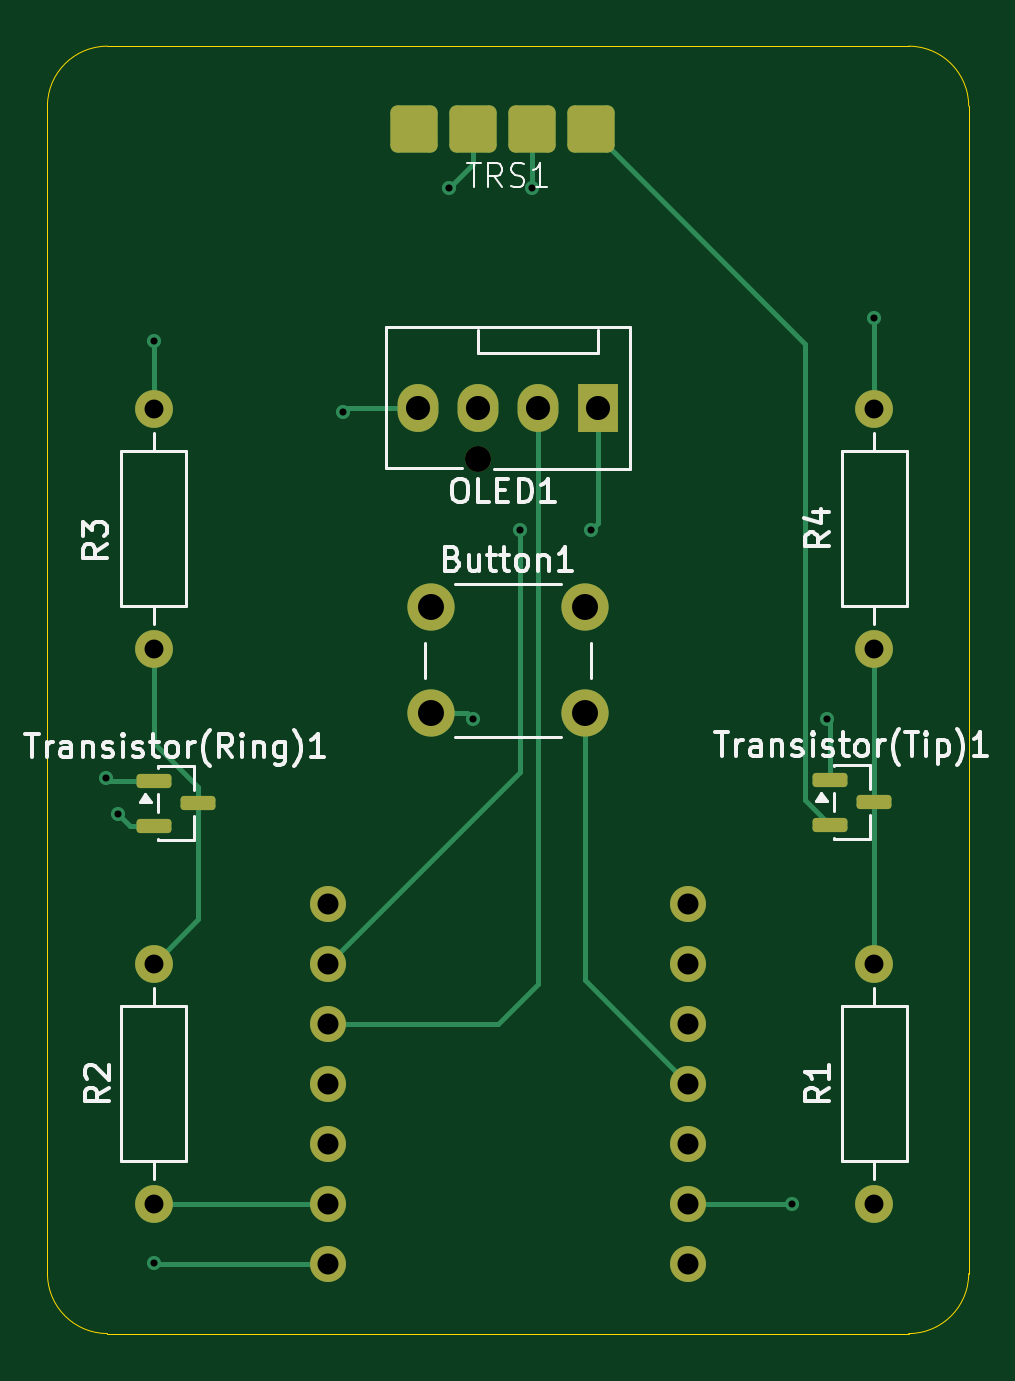
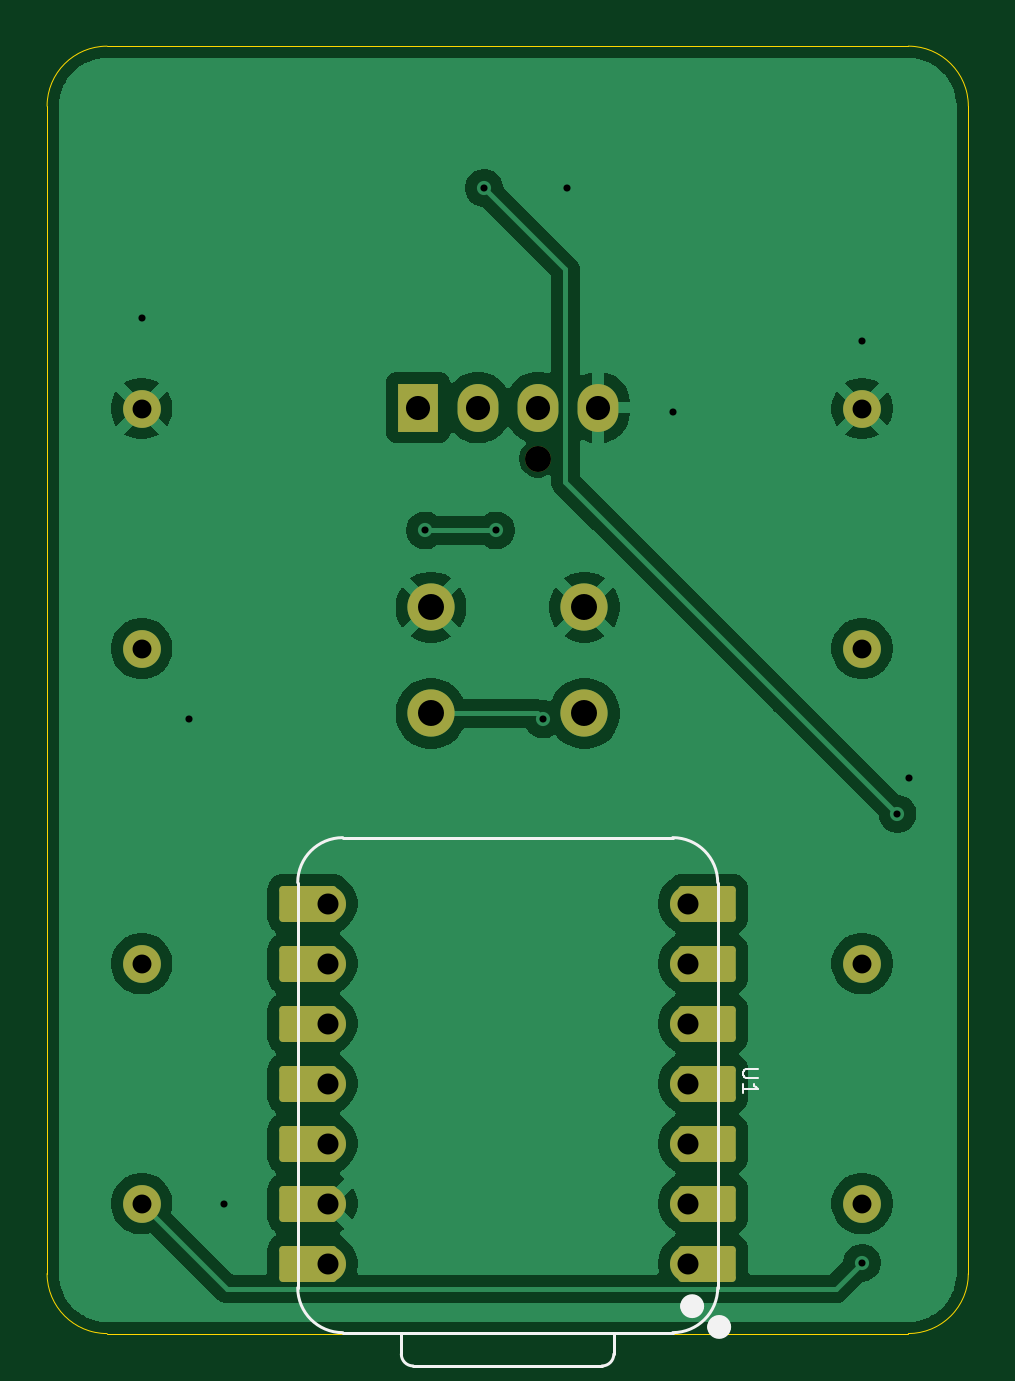
Circuit board: 11 layer files. Board 39.0 x 54.5 mm.
- bottom_copper: autoShutterPCB-B_Cu.gbr (64740 bytes)
- bottom_mask: autoShutterPCB-B_Mask.gbr (2810 bytes)
- paste: autoShutterPCB-B_Paste.gbr (459 bytes)
- bottom_silk: autoShutterPCB-B_Silkscreen.gbr (2495 bytes)
- outline: autoShutterPCB-Edge_Cuts.gbr (845 bytes)
- top_copper: autoShutterPCB-F_Cu.gbr (7137 bytes)
- top_mask: autoShutterPCB-F_Mask.gbr (2664 bytes)
- paste: autoShutterPCB-F_Paste.gbr (1562 bytes)
- top_silk: autoShutterPCB-F_Silkscreen.gbr (29463 bytes)
- drill: autoShutterPCB-NPTH.drl (343 bytes)
- drill: autoShutterPCB-PTH.drl (1174 bytes)

=== bottom_copper: autoShutterPCB-B_Cu.gbr (64740 bytes, source omitted) ===
=== bottom_mask: autoShutterPCB-B_Mask.gbr (2810 bytes, source withheld) ===
=== paste: autoShutterPCB-B_Paste.gbr ===
%TF.GenerationSoftware,KiCad,Pcbnew,10.0.0*%
%TF.CreationDate,2026-03-22T14:26:29-07:00*%
%TF.ProjectId,autoShutterPCB,6175746f-5368-4757-9474-65725043422e,rev?*%
%TF.SameCoordinates,Original*%
%TF.FileFunction,Paste,Bot*%
%TF.FilePolarity,Positive*%
%FSLAX46Y46*%
G04 Gerber Fmt 4.6, Leading zero omitted, Abs format (unit mm)*
G04 Created by KiCad (PCBNEW 10.0.0) date 2026-03-22 14:26:29*
%MOMM*%
%LPD*%
G01*
G04 APERTURE LIST*
G04 APERTURE END LIST*
M02*

=== bottom_silk: autoShutterPCB-B_Silkscreen.gbr ===
%TF.GenerationSoftware,KiCad,Pcbnew,10.0.0*%
%TF.CreationDate,2026-03-22T14:26:29-07:00*%
%TF.ProjectId,autoShutterPCB,6175746f-5368-4757-9474-65725043422e,rev?*%
%TF.SameCoordinates,Original*%
%TF.FileFunction,Legend,Bot*%
%TF.FilePolarity,Positive*%
%FSLAX46Y46*%
G04 Gerber Fmt 4.6, Leading zero omitted, Abs format (unit mm)*
G04 Created by KiCad (PCBNEW 10.0.0) date 2026-03-22 14:26:29*
%MOMM*%
%LPD*%
G01*
G04 APERTURE LIST*
%ADD10C,0.101600*%
%ADD11C,0.127000*%
%ADD12C,0.100000*%
%ADD13C,0.504000*%
G04 APERTURE END LIST*
D10*
X146903479Y-114311190D02*
X147417526Y-114311190D01*
X147417526Y-114311190D02*
X147478002Y-114341428D01*
X147478002Y-114341428D02*
X147508241Y-114371666D01*
X147508241Y-114371666D02*
X147538479Y-114432142D01*
X147538479Y-114432142D02*
X147538479Y-114553095D01*
X147538479Y-114553095D02*
X147508241Y-114613571D01*
X147508241Y-114613571D02*
X147478002Y-114643809D01*
X147478002Y-114643809D02*
X147417526Y-114674047D01*
X147417526Y-114674047D02*
X146903479Y-114674047D01*
X147538479Y-115309047D02*
X147538479Y-114946190D01*
X147538479Y-115127618D02*
X146903479Y-115127618D01*
X146903479Y-115127618D02*
X146994193Y-115067142D01*
X146994193Y-115067142D02*
X147054669Y-115006666D01*
X147054669Y-115006666D02*
X147084907Y-114946190D01*
%TO.C,U1*%
D11*
X148610000Y-106411000D02*
X148610000Y-123556000D01*
X150515000Y-104506000D02*
X164485000Y-104506000D01*
X153005000Y-125461000D02*
X153008728Y-126371272D01*
X153508728Y-126871000D02*
X161504000Y-126871000D01*
X162004000Y-126371000D02*
X162004000Y-125461000D01*
D12*
X164485000Y-125461000D02*
X150515000Y-125461000D01*
D11*
X164485000Y-125461000D02*
X150515000Y-125461000D01*
X166390000Y-106411000D02*
X166390000Y-123556000D01*
X148610000Y-106411000D02*
G75*
G02*
X150515000Y-104506000I1905001J-1D01*
G01*
X150515000Y-125461000D02*
G75*
G02*
X148610000Y-123556000I0J1905000D01*
G01*
X153508728Y-126871000D02*
G75*
G02*
X153008700Y-126371272I-28J500000D01*
G01*
X162004000Y-126371000D02*
G75*
G02*
X161504000Y-126871000I-500000J0D01*
G01*
X164485000Y-104506000D02*
G75*
G02*
X166390000Y-106411000I-1J-1905001D01*
G01*
X166390000Y-123556000D02*
G75*
G02*
X164485000Y-125461000I-1905000J0D01*
G01*
D13*
X148802000Y-125220000D02*
G75*
G02*
X148298000Y-125220000I-252000J0D01*
G01*
X148298000Y-125220000D02*
G75*
G02*
X148802000Y-125220000I252000J0D01*
G01*
X149945000Y-124340000D02*
G75*
G02*
X149441000Y-124340000I-252000J0D01*
G01*
X149441000Y-124340000D02*
G75*
G02*
X149945000Y-124340000I252000J0D01*
G01*
%TD*%
M02*

=== outline: autoShutterPCB-Edge_Cuts.gbr ===
%TF.GenerationSoftware,KiCad,Pcbnew,10.0.0*%
%TF.CreationDate,2026-03-22T14:26:29-07:00*%
%TF.ProjectId,autoShutterPCB,6175746f-5368-4757-9474-65725043422e,rev?*%
%TF.SameCoordinates,Original*%
%TF.FileFunction,Profile,NP*%
%FSLAX46Y46*%
G04 Gerber Fmt 4.6, Leading zero omitted, Abs format (unit mm)*
G04 Created by KiCad (PCBNEW 10.0.0) date 2026-03-22 14:26:29*
%MOMM*%
%LPD*%
G01*
G04 APERTURE LIST*
%TA.AperFunction,Profile*%
%ADD10C,0.050000*%
%TD*%
G04 APERTURE END LIST*
D10*
X138000000Y-73540000D02*
X138000000Y-73540000D01*
G75*
G02*
X140540000Y-71000000I2540000J0D01*
G01*
X174460000Y-71000000D01*
G75*
G02*
X177000000Y-73540000I0J-2540000D01*
G01*
X177000000Y-122960000D01*
G75*
G02*
X174460000Y-125500000I-2540000J0D01*
G01*
X140540000Y-125500000D01*
G75*
G02*
X138000000Y-122960000I0J2540000D01*
G01*
X138000000Y-73540000D01*
M02*

=== top_copper: autoShutterPCB-F_Cu.gbr (7137 bytes, source omitted) ===
=== top_mask: autoShutterPCB-F_Mask.gbr (2664 bytes, source withheld) ===
=== paste: autoShutterPCB-F_Paste.gbr (1562 bytes, source withheld) ===
=== top_silk: autoShutterPCB-F_Silkscreen.gbr (29463 bytes, source omitted) ===
=== drill: autoShutterPCB-NPTH.drl ===
M48
; DRILL file KiCad 10.0.0 date 2026-03-22T14:27:44
; FORMAT={-:-/ absolute / metric / decimal}
; #@! TF.CreationDate,2026-03-22T14:27:44-07:00
; #@! TF.GenerationSoftware,Kicad,Pcbnew,10.0.0
; #@! TF.FileFunction,NonPlated,1,2,NPTH
FMAT,2
METRIC
; #@! TA.AperFunction,NonPlated,NPTH,ComponentDrill
T1C1.100
%
G90
G05
T1
X156.22Y-88.46
M30

=== drill: autoShutterPCB-PTH.drl ===
M48
; DRILL file KiCad 10.0.0 date 2026-03-22T14:27:44
; FORMAT={-:-/ absolute / metric / decimal}
; #@! TF.CreationDate,2026-03-22T14:27:44-07:00
; #@! TF.GenerationSoftware,Kicad,Pcbnew,10.0.0
; #@! TF.FileFunction,Plated,1,2,PTH
FMAT,2
METRIC
; #@! TA.AperFunction,Plated,PTH,ViaDrill
T1C0.300
; #@! TA.AperFunction,Plated,PTH,ComponentDrill
T2C0.800
; #@! TA.AperFunction,Plated,PTH,ComponentDrill
T3C0.889
; #@! TA.AperFunction,Plated,PTH,ComponentDrill
T4C1.020
; #@! TA.AperFunction,Plated,PTH,ComponentDrill
T5C1.100
%
G90
G05
T1
X140.5Y-102.0
X141.0Y-103.5
X142.5Y-83.5
X142.5Y-122.5
X150.5Y-86.5
X155.0Y-77.0
X156.0Y-99.5
X158.0Y-91.5
X158.5Y-77.0
X161.0Y-91.5
X169.5Y-120.0
X171.0Y-99.5
X173.0Y-82.5
T2
X142.5Y-86.34
X142.5Y-96.5
X142.5Y-109.84
X142.5Y-120.0
X173.0Y-86.34
X173.0Y-96.5
X173.0Y-109.84
X173.0Y-120.0
T3
X149.88Y-107.3
X149.88Y-109.84
X149.88Y-112.38
X149.88Y-114.92
X149.88Y-117.46
X149.88Y-120.0
X149.88Y-122.54
X165.12Y-107.3
X165.12Y-109.84
X165.12Y-112.38
X165.12Y-114.92
X165.12Y-117.46
X165.12Y-120.0
X165.12Y-122.54
T4
X153.68Y-86.3
X156.22Y-86.3
X158.76Y-86.3
X161.3Y-86.3
T5
X154.25Y-94.75
X154.25Y-99.25
X160.75Y-94.75
X160.75Y-99.25
M30
